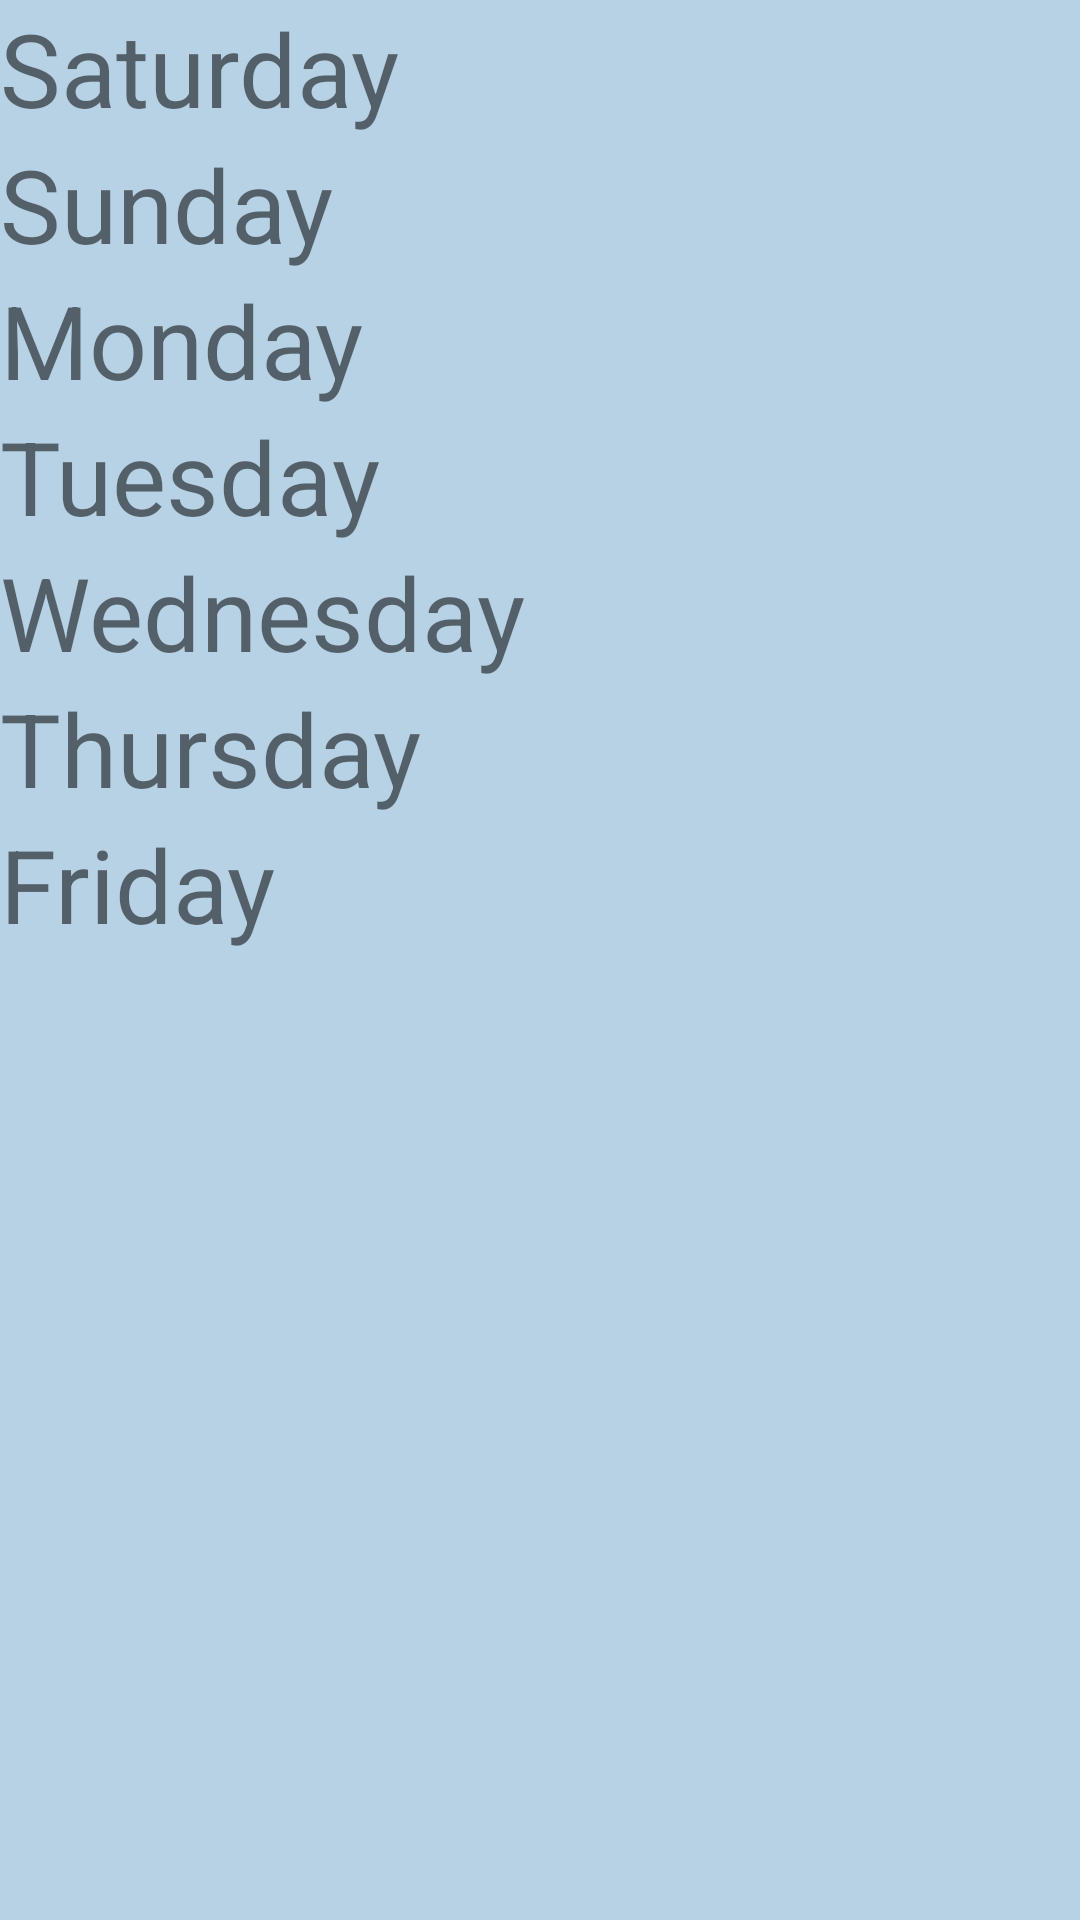

This screen was rendered from an Android layout file. Write that file and the resources it references.
<!-- AndroidManifest.xml: application theme Theme.FoodPlanner -->
<!-- res/layout/fragment_plan.xml -->
<?xml version="1.0" encoding="utf-8"?>
<androidx.constraintlayout.widget.ConstraintLayout xmlns:android="http://schemas.android.com/apk/res/android"
    xmlns:app="http://schemas.android.com/apk/res-auto"
    xmlns:tools="http://schemas.android.com/tools"
    android:layout_width="match_parent"
    android:layout_height="match_parent"
    android:background="@color/lightBlue"
    tools:context=".view.fragment.PlanFragment">


    <LinearLayout
        android:id="@+id/planeGuestLayout"
        android:visibility="gone"
        android:layout_width="408dp"
        android:layout_height="277dp"
        app:layout_constraintBottom_toBottomOf="parent"
        app:layout_constraintEnd_toEndOf="parent"
        app:layout_constraintHorizontal_bias="0.0"
        app:layout_constraintStart_toStartOf="parent"
        app:layout_constraintTop_toTopOf="parent"
        app:layout_constraintVertical_bias="0.0"
        tools:ignore="MissingConstraints"
        android:orientation="vertical">

        <TextView
            android:id="@+id/planGuestTV"
            android:layout_width="350dp"
            android:layout_height="240dp"
            android:layout_gravity="center"
            android:gravity="center"
            android:text="@string/planeGuest"
            android:textColor="#000"
            android:textSize="25dp" />

        <TextView
            android:id="@+id/guestLoginPlan"
            android:layout_width="wrap_content"
            android:layout_height="wrap_content"
            android:layout_gravity="center"
            android:gravity="center"
            android:text="@string/login"
            android:textColor="@color/blue"
            android:textSize="25dp"
             />
    </LinearLayout>

    <ScrollView
        android:id="@+id/scrollable"

        android:layout_width="match_parent"
        android:layout_height="match_parent"
        app:layout_constraintBottom_toBottomOf="parent"
        app:layout_constraintEnd_toEndOf="parent"
        app:layout_constraintHorizontal_bias="1.0"
        app:layout_constraintStart_toStartOf="parent"
        app:layout_constraintTop_toTopOf="parent"
        app:layout_constraintVertical_bias="0.0">

        <LinearLayout
            android:id="@+id/planeLayout"
            android:layout_width="match_parent"
            android:layout_height="wrap_content"
            android:orientation="vertical">

            <TextView
                android:id="@+id/textView13"
                android:layout_width="wrap_content"
                android:layout_height="wrap_content"
                android:text="Saturday"
                android:textSize="34sp" />

            <androidx.recyclerview.widget.RecyclerView
                android:id="@+id/satRec"
                android:layout_width="match_parent"
                android:layout_height="wrap_content">

            </androidx.recyclerview.widget.RecyclerView>

            <TextView
                android:id="@+id/textView8"
                android:layout_width="match_parent"
                android:layout_height="wrap_content"
                android:text="Sunday"
                android:textSize="34sp" />

            <androidx.recyclerview.widget.RecyclerView
                android:id="@+id/sunRec"
                android:layout_width="match_parent"
                android:layout_height="wrap_content">

            </androidx.recyclerview.widget.RecyclerView>

            <TextView
                android:id="@+id/textView14"
                android:layout_width="wrap_content"
                android:layout_height="wrap_content"
                android:text="Monday"
                android:textSize="34sp" />

            <androidx.recyclerview.widget.RecyclerView
                android:id="@+id/monRec"
                android:layout_width="match_parent"
                android:layout_height="wrap_content">

            </androidx.recyclerview.widget.RecyclerView>

            <TextView
                android:id="@+id/textView15"
                android:layout_width="wrap_content"
                android:layout_height="wrap_content"
                android:text="Tuesday"
                android:textSize="34sp" />

            <androidx.recyclerview.widget.RecyclerView
                android:id="@+id/tusRec"
                android:layout_width="match_parent"
                android:layout_height="wrap_content" />

            <TextView
                android:id="@+id/textView10"
                android:layout_width="match_parent"
                android:layout_height="wrap_content"
                android:text="Wednesday"
                android:textSize="34sp" />

            <androidx.recyclerview.widget.RecyclerView
                android:id="@+id/wedRec"
                android:layout_width="match_parent"
                android:layout_height="wrap_content">

            </androidx.recyclerview.widget.RecyclerView>

            <TextView
                android:id="@+id/textView11"
                android:layout_width="wrap_content"
                android:layout_height="wrap_content"
                android:text="Thursday"
                android:textSize="34sp" />

            <androidx.recyclerview.widget.RecyclerView
                android:id="@+id/thuRec"
                android:layout_width="match_parent"
                android:layout_height="wrap_content">

            </androidx.recyclerview.widget.RecyclerView>

            <TextView
                android:id="@+id/textView12"
                android:layout_width="wrap_content"
                android:layout_height="wrap_content"
                android:text="Friday"
                android:textSize="34sp" />

            <androidx.recyclerview.widget.RecyclerView

                android:id="@+id/friRec"
                android:layout_width="match_parent"
                android:layout_height="wrap_content">

            </androidx.recyclerview.widget.RecyclerView>

            <TextView
                android:id="@+id/textView16"
                android:layout_width="wrap_content"
                android:layout_height="wrap_content"
                android:textSize="96sp" />

        </LinearLayout>
    </ScrollView>

</androidx.constraintlayout.widget.ConstraintLayout>
<!-- resources referenced by this layout -->
<resources>
  <color name="blue">#3A87BA</color>
  <color name="lightBlue">#B7D2E4</color>
  <string name="login">LogIn</string>
  <string name="planeGuest">You cann\'t see plan meals as you are guest TO see them please</string>
  <style name="Theme.FoodPlanner" parent="Theme.MaterialComponents.DayNight.DarkActionBar">
          
          <item name="colorPrimary">@color/blue</item>
          <item name="colorPrimaryVariant">@color/purple_700</item>
          <item name="colorOnPrimary">@color/white</item>
          
          <item name="colorSecondary">@color/teal_200</item>
          <item name="colorSecondaryVariant">@color/teal_700</item>
          <item name="colorOnSecondary">@color/black</item>
          
          <item name="android:statusBarColor" tools:targetApi="l">?attr/colorPrimaryVariant</item>
          
      </style>
  <color name="purple_700">#FF3700B3</color>
  <color name="white">#FFFFFFFF</color>
  <color name="teal_200">#FF03DAC5</color>
  <color name="teal_700">#FF018786</color>
  <color name="black">#FF000000</color>
</resources>
